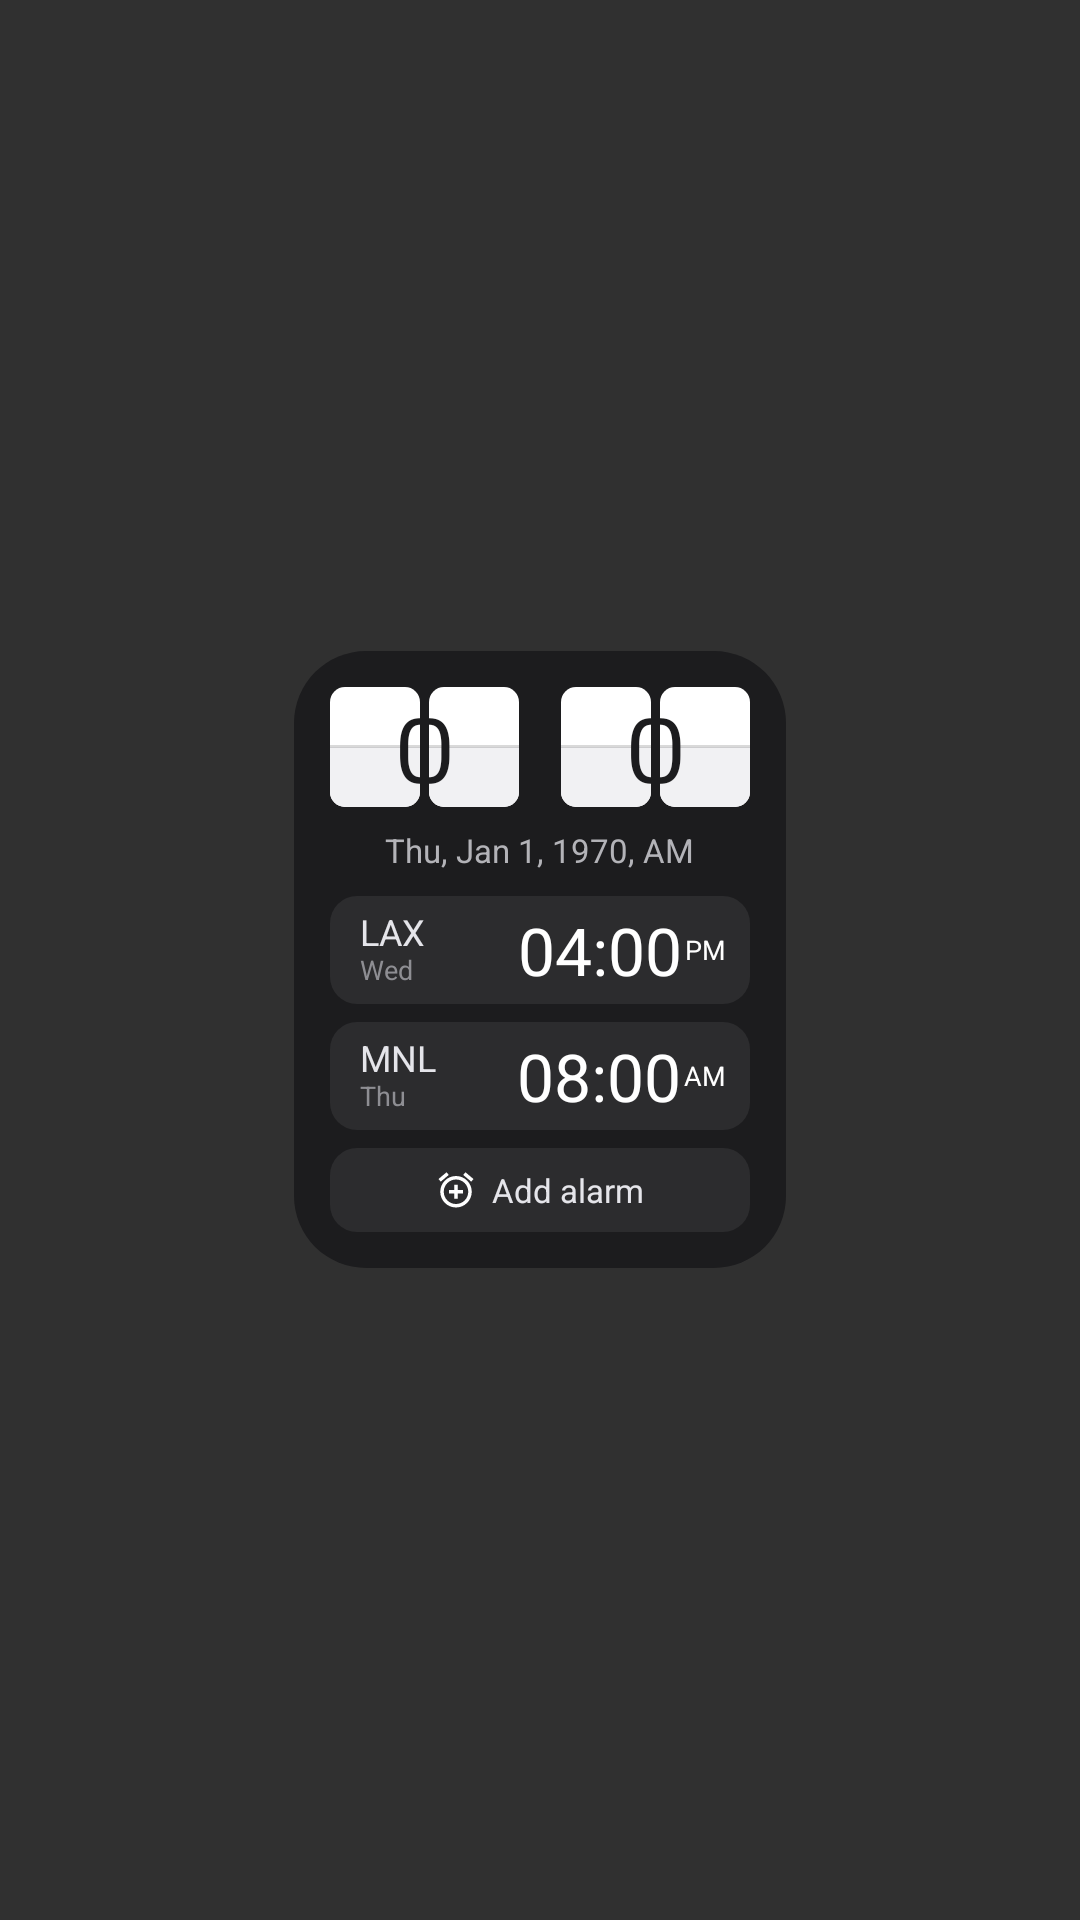

Produce the Android XML layout that renders to this screen, including the resource entries it uses.
<!-- AndroidManifest.xml: application theme android:Theme.Material.NoActionBar -->
<!-- res/layout/widget.xml -->
<?xml version="1.0" encoding="utf-8"?>
<FrameLayout xmlns:android="http://schemas.android.com/apk/res/android"
    android:id="@+id/root"
    android:layout_width="match_parent"
    android:layout_height="match_parent">

    <LinearLayout
        android:layout_width="wrap_content"
        android:layout_height="wrap_content"
        android:layout_gravity="center"
        android:background="@drawable/widget_bg"
        android:orientation="vertical"
        android:padding="12dp">

        
        <LinearLayout
            android:layout_width="wrap_content"
            android:layout_height="wrap_content"
            android:layout_gravity="center_horizontal"
            android:orientation="horizontal">

            <FrameLayout style="@style/FlipCard">
                <TextClock style="@style/FlipDigit"
                    android:id="@+id/hour_tens"
                    android:layout_gravity="start"
                    android:format12Hour="hh"
                    android:format24Hour="hh"
                    android:timeZone="Asia/Manila" />
            </FrameLayout>

            <FrameLayout style="@style/FlipCard"
                android:layout_marginStart="3dp">
                <TextClock style="@style/FlipDigit"
                    android:id="@+id/hour_ones"
                    android:layout_gravity="end"
                    android:format12Hour="hh"
                    android:format24Hour="hh"
                    android:timeZone="Asia/Manila" />
            </FrameLayout>

            <LinearLayout
                android:layout_width="14dp"
                android:layout_height="40dp"
                android:gravity="center"
                android:orientation="vertical">
                <ImageView style="@style/ColonDot" />
                <ImageView style="@style/ColonDot"
                    android:layout_marginTop="8dp" />
            </LinearLayout>

            <FrameLayout style="@style/FlipCard">
                <TextClock style="@style/FlipDigit"
                    android:id="@+id/minute_tens"
                    android:layout_gravity="start"
                    android:format12Hour="mm"
                    android:format24Hour="mm"
                    android:timeZone="Asia/Manila" />
            </FrameLayout>

            <FrameLayout style="@style/FlipCard"
                android:layout_marginStart="3dp">
                <TextClock style="@style/FlipDigit"
                    android:id="@+id/minute_ones"
                    android:layout_gravity="end"
                    android:format12Hour="mm"
                    android:format24Hour="mm"
                    android:timeZone="Asia/Manila" />
            </FrameLayout>
        </LinearLayout>

        <TextClock
            android:id="@+id/main_date"
            android:layout_width="wrap_content"
            android:layout_height="wrap_content"
            android:layout_gravity="center_horizontal"
            android:layout_marginTop="7dp"
            android:format12Hour="EEE, MMM d, yyyy, a"
            android:format24Hour="EEE, MMM d, yyyy, a"
            android:textColor="#B3B3B8"
            android:textSize="11dp"
            android:timeZone="Asia/Manila" />

        <LinearLayout
            android:id="@+id/rows"
            android:layout_width="match_parent"
            android:layout_height="wrap_content"
            android:orientation="vertical"
            android:paddingTop="2dp">

            <LinearLayout style="@style/ZoneRow">
                <LinearLayout style="@style/ZoneLabel">
                    <TextView style="@style/ZoneCity"
                        android:text="LAX" />
                    <TextClock style="@style/ZoneDay"
                        android:timeZone="America/Los_Angeles" />
                </LinearLayout>
                <TextClock style="@style/ZoneTime"
                    android:timeZone="America/Los_Angeles" />
                <TextClock style="@style/ZoneAmPm"
                    android:timeZone="America/Los_Angeles" />
            </LinearLayout>

            <LinearLayout style="@style/ZoneRow">
                <LinearLayout style="@style/ZoneLabel">
                    <TextView style="@style/ZoneCity"
                        android:text="MNL" />
                    <TextClock style="@style/ZoneDay"
                        android:timeZone="Asia/Manila" />
                </LinearLayout>
                <TextClock style="@style/ZoneTime"
                    android:timeZone="Asia/Manila" />
                <TextClock style="@style/ZoneAmPm"
                    android:timeZone="Asia/Manila" />
            </LinearLayout>
        </LinearLayout>

        
        <LinearLayout
            android:id="@+id/add_alarm"
            android:layout_width="match_parent"
            android:layout_height="28dp"
            android:layout_marginTop="6dp"
            android:background="@drawable/row_bg"
            android:gravity="center"
            android:orientation="horizontal">
            <ImageView
                android:layout_width="14dp"
                android:layout_height="14dp"
                android:src="@drawable/ic_alarm" />
            <TextView
                android:layout_width="wrap_content"
                android:layout_height="wrap_content"
                android:layout_marginStart="5dp"
                android:text="Add alarm"
                android:textColor="#E5E5EA"
                android:textSize="11dp" />
        </LinearLayout>
    </LinearLayout>
</FrameLayout>
<!-- resources referenced by this layout -->
<resources>
  <!-- drawable row_bg (drawable) -->
  <?xml version="1.0" encoding="utf-8"?>
  <shape xmlns:android="http://schemas.android.com/apk/res/android" android:shape="rectangle">
      <solid android:color="#2C2C2E" />
      <corners android:radius="9dp" />
  </shape>
  <!-- drawable widget_bg (drawable) -->
  <?xml version="1.0" encoding="utf-8"?>
  <shape xmlns:android="http://schemas.android.com/apk/res/android" android:shape="rectangle">
      <solid android:color="#1C1C1E" />
      <corners android:radius="24dp" />
  </shape>
  <style name="ColonDot">
          <item name="android:layout_width">4dp</item>
          <item name="android:layout_height">4dp</item>
          <item name="android:src">@drawable/colon_dot</item>
      </style>
  <style name="FlipCard">
          <item name="android:layout_width">30dp</item>
          <item name="android:layout_height">40dp</item>
          <item name="android:background">@drawable/flip_card</item>
      </style>
  <style name="FlipDigit">
          <item name="android:layout_width">60dp</item>
          <item name="android:layout_height">match_parent</item>
          <item name="android:gravity">center</item>
          <item name="android:fontFamily">sans-serif</item>
          <item name="android:fontFeatureSettings">tnum</item>
          <item name="android:letterSpacing">0.44</item>
          <item name="android:textColor">#1C1C1E</item>
          <item name="android:textSize">30dp</item>
      </style>
  <style name="ZoneAmPm">
          <item name="android:layout_width">wrap_content</item>
          <item name="android:layout_height">wrap_content</item>
          <item name="android:layout_marginStart">1dp</item>
          <item name="android:format12Hour">a</item>
          <item name="android:format24Hour">a</item>
          <item name="android:textColor">#FFFFFF</item>
          <item name="android:textSize">9dp</item>
      </style>
  <style name="ZoneCity">
          <item name="android:layout_width">wrap_content</item>
          <item name="android:layout_height">wrap_content</item>
          <item name="android:ellipsize">end</item>
          <item name="android:includeFontPadding">false</item>
          <item name="android:maxLines">1</item>
          <item name="android:textColor">#E5E5EA</item>
          <item name="android:textSize">12dp</item>
      </style>
  <style name="ZoneDay">
          <item name="android:layout_width">wrap_content</item>
          <item name="android:layout_height">wrap_content</item>
          <item name="android:format12Hour">EEE</item>
          <item name="android:format24Hour">EEE</item>
          <item name="android:includeFontPadding">false</item>
          <item name="android:textColor">#8E8E93</item>
          <item name="android:textSize">9dp</item>
      </style>
  <style name="ZoneLabel">
          <item name="android:layout_width">0dp</item>
          <item name="android:layout_height">wrap_content</item>
          <item name="android:layout_weight">1</item>
          <item name="android:orientation">vertical</item>
      </style>
  <style name="ZoneRow">
          <item name="android:layout_width">match_parent</item>
          <item name="android:layout_height">36dp</item>
          <item name="android:layout_marginTop">6dp</item>
          <item name="android:background">@drawable/row_bg</item>
          <item name="android:gravity">center_vertical</item>
          <item name="android:orientation">horizontal</item>
          <item name="android:paddingStart">10dp</item>
          <item name="android:paddingEnd">8dp</item>
      </style>
  <style name="ZoneTime">
          <item name="android:layout_width">wrap_content</item>
          <item name="android:layout_height">wrap_content</item>
          <item name="android:format12Hour">hh:mm</item>
          <item name="android:format24Hour">hh:mm</item>
          <item name="android:textColor">#FFFFFF</item>
          <item name="android:textSize">22dp</item>
      </style>
</resources>
